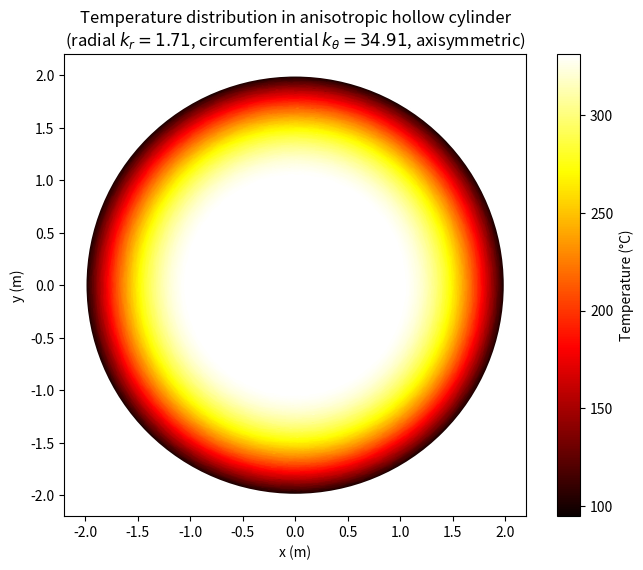

Python code for this plot:
import numpy as np
import matplotlib.pyplot as plt
import matplotlib.tri as mtri

# 参数
r_i = 1.0          # 内径, m
r_o = 2.0          # 外径, m
q = 1000.0         # 内热源, W/m^3
k_r = 1.71         # 径向导热系数, W/(m·K)
h = 10.0           # 对流换热系数, W/(m^2·K)
T_f = 20.0         # 环境温度, °C

# 温度函数（轴对称）
def T(r):
    return (T_f + q/(4*k_r)*(r_o**2 - r**2) 
            + q/(2*k_r)*r_i**2 * np.log(r/r_o) 
            + q/(2*h)*(r_o - r_i**2/r_o))

# 创建网格（极坐标）
theta = np.linspace(0, 2*np.pi, 200)
r = np.linspace(r_i, r_o, 200)
R, Theta = np.meshgrid(r, theta)
X = R * np.cos(Theta)
Y = R * np.sin(Theta)

# 计算温度
T_vals = T(R)

# 绘图
fig, ax = plt.subplots(figsize=(8, 6))
x_flat = X.ravel()
y_flat = Y.ravel()
t_flat = T_vals.ravel()
tri = mtri.Triangulation(x_flat, y_flat)
pc = ax.tripcolor(tri, t_flat, shading='gouraud', cmap='hot')
fig.colorbar(pc, ax=ax, label='Temperature (°C)')
ax.set_aspect('equal')
ax.set_title('Temperature distribution in anisotropic hollow cylinder\n'
             '(radial $k_r=1.71$, circumferential $k_\\theta=34.91$, axisymmetric)')
ax.set_xlabel('x (m)')
ax.set_ylabel('y (m)')
# 标记内圆边界
circle_inner = plt.Circle((0,0), r_i, color='white', fill=False, linewidth=2)
circle_outer = plt.Circle((0,0), r_o, color='white', fill=False, linewidth=2)
ax.add_patch(circle_inner)
ax.add_patch(circle_outer)
ax.grid(False)
plt.show()
